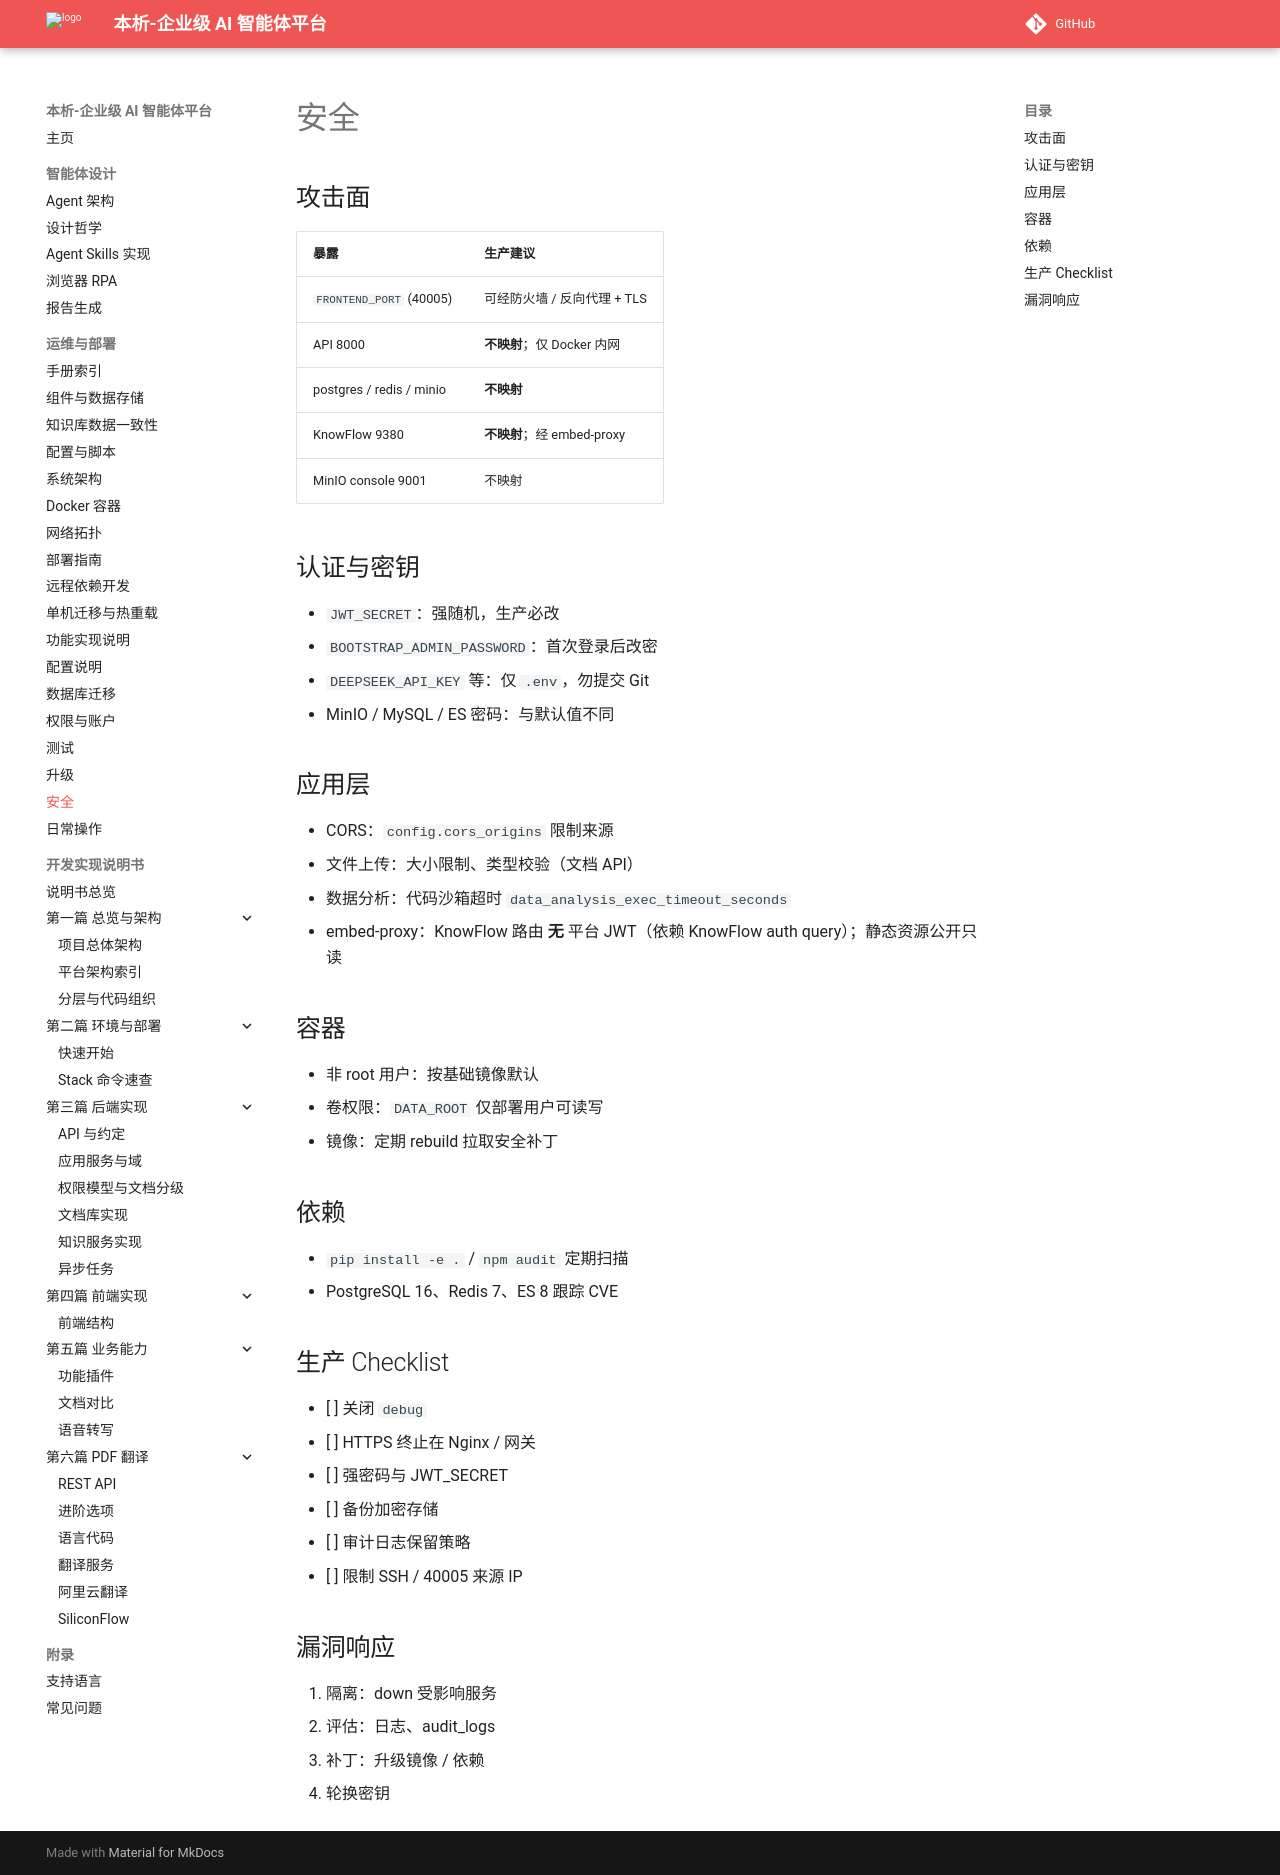

repository: zhibinQiu/benxi · page: operations/security.html · generator: mkdocs

# 安全

## 攻击面

| 暴露 | 生产建议 |
|------|----------|
| `FRONTEND_PORT` (40005) | 可经防火墙 / 反向代理 + TLS |
| API 8000 | **不映射**；仅 Docker 内网 |
| postgres / redis / minio | **不映射** |
| KnowFlow 9380 | **不映射**；经 embed-proxy |
| MinIO console 9001 | 不映射 |

## 认证与密钥

- `JWT_SECRET`：强随机，生产必改
- `BOOTSTRAP_ADMIN_PASSWORD`：首次登录后改密
- `DEEPSEEK_API_KEY` 等：仅 `.env`，勿提交 Git
- MinIO / MySQL / ES 密码：与默认值不同

## 应用层

- CORS：`config.cors_origins` 限制来源
- 文件上传：大小限制、类型校验（文档 API）
- 数据分析：代码沙箱超时 `data_analysis_exec_timeout_seconds`
- embed-proxy：KnowFlow 路由 **无** 平台 JWT（依赖 KnowFlow auth query）；静态资源公开只读

## 容器

- 非 root 用户：按基础镜像默认
- 卷权限：`DATA_ROOT` 仅部署用户可读写
- 镜像：定期 rebuild 拉取安全补丁

## 依赖

- `pip install -e .` / `npm audit` 定期扫描
- PostgreSQL 16、Redis 7、ES 8 跟踪 CVE

## 生产 Checklist

- [ ] 关闭 `debug`
- [ ] HTTPS 终止在 Nginx / 网关
- [ ] 强密码与 JWT_SECRET
- [ ] 备份加密存储
- [ ] 审计日志保留策略
- [ ] 限制 SSH / 40005 来源 IP

## 漏洞响应

1. 隔离：down 受影响服务
2. 评估：日志、audit_logs
3. 补丁：升级镜像 / 依赖
4. 轮换密钥
